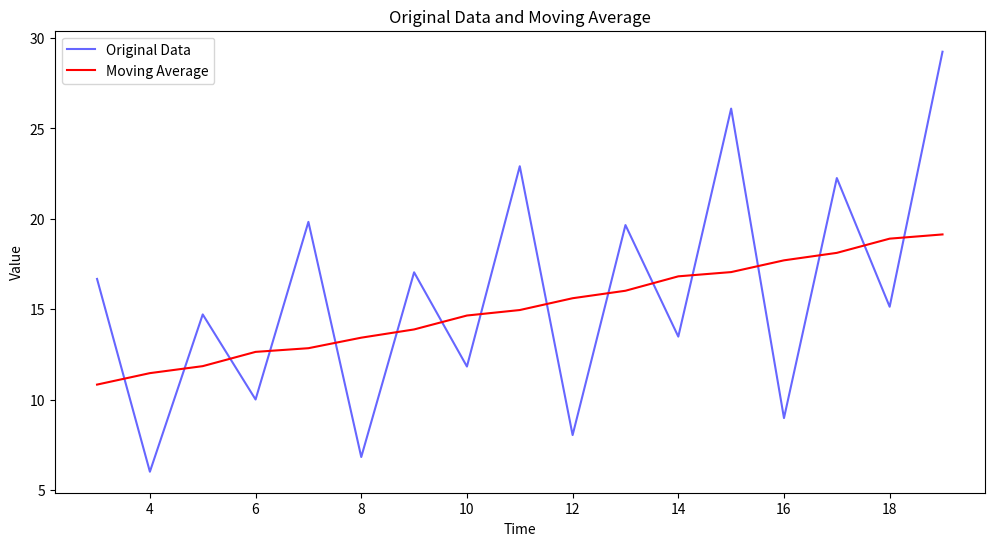
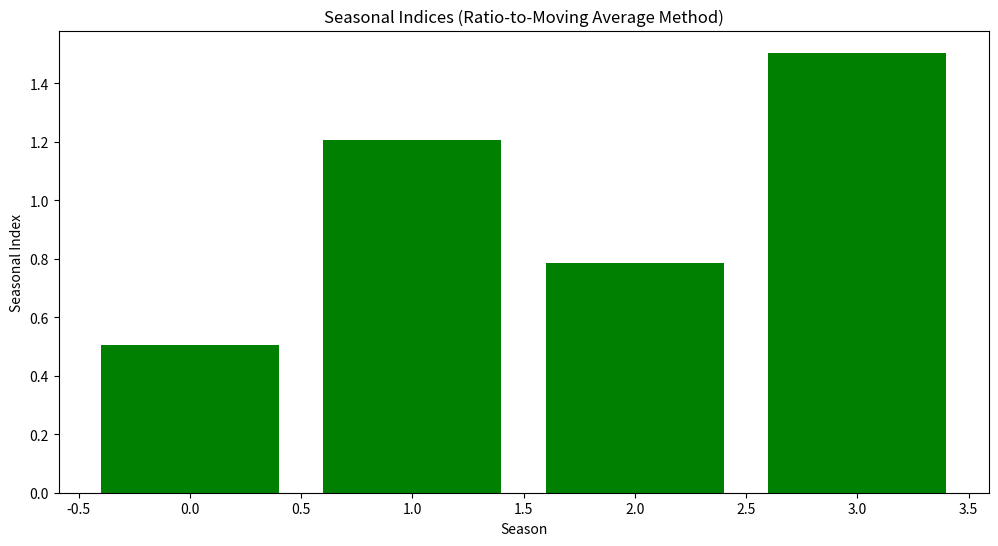

Write the Python code that produced these figures, in order.
import numpy as np
import pandas as pd
import matplotlib.pyplot as plt

np.random.seed(0)

# Generate synthetic time series data
periods = 4  # Number of seasons in a year
years = 5

time = np.arange(1, periods * years + 1)
trend = np.linspace(10, 20, periods * years)  # Linear trend
seasonal_pattern = np.tile([1.2, 0.8, 1.5, 0.5], years)  # Seasonal component
noise = np.random.normal(0, 0.1, size=time.shape)  # Random noise
data = trend * seasonal_pattern + noise

# Create a pandas DataFrame
df = pd.DataFrame({'Time': time, 'Data': data})

# Define the window size for the moving average (should be the length of one period)
window_size = periods

# Calculate the moving average as the trend
df['Moving_Average'] = df['Data'].rolling(window=window_size, center=True).mean()

# Drop NaN values resulting from the moving average calculation
df.dropna(inplace=True)

# Calculate the ratio of actual values to the moving average values
df['Ratio'] = df['Data'] / df['Moving_Average']

# Compute the average ratio for each season
df['Season'] = df['Time'] % periods
seasonal_indices = df.groupby('Season')['Ratio'].mean()

# Normalize the seasonal indices to have an average of 1
seasonal_indices /= seasonal_indices.mean()

print("Seasonal Indices:")
print(seasonal_indices)

# Plot the original data and the moving average
plt.figure(figsize=(12, 6))
plt.plot(df['Time'], df['Data'], label='Original Data', color='blue', alpha=0.6)
plt.plot(df['Time'], df['Moving_Average'], label='Moving Average', color='red')
plt.xlabel('Time')
plt.ylabel('Value')
plt.legend()
plt.title('Original Data and Moving Average')
plt.show()

# Plot the seasonal indices
plt.figure(figsize=(12, 6))
plt.bar(seasonal_indices.index, seasonal_indices.values, color='green')
plt.xlabel('Season')
plt.ylabel('Seasonal Index')
plt.title('Seasonal Indices (Ratio-to-Moving Average Method)')
plt.show()
